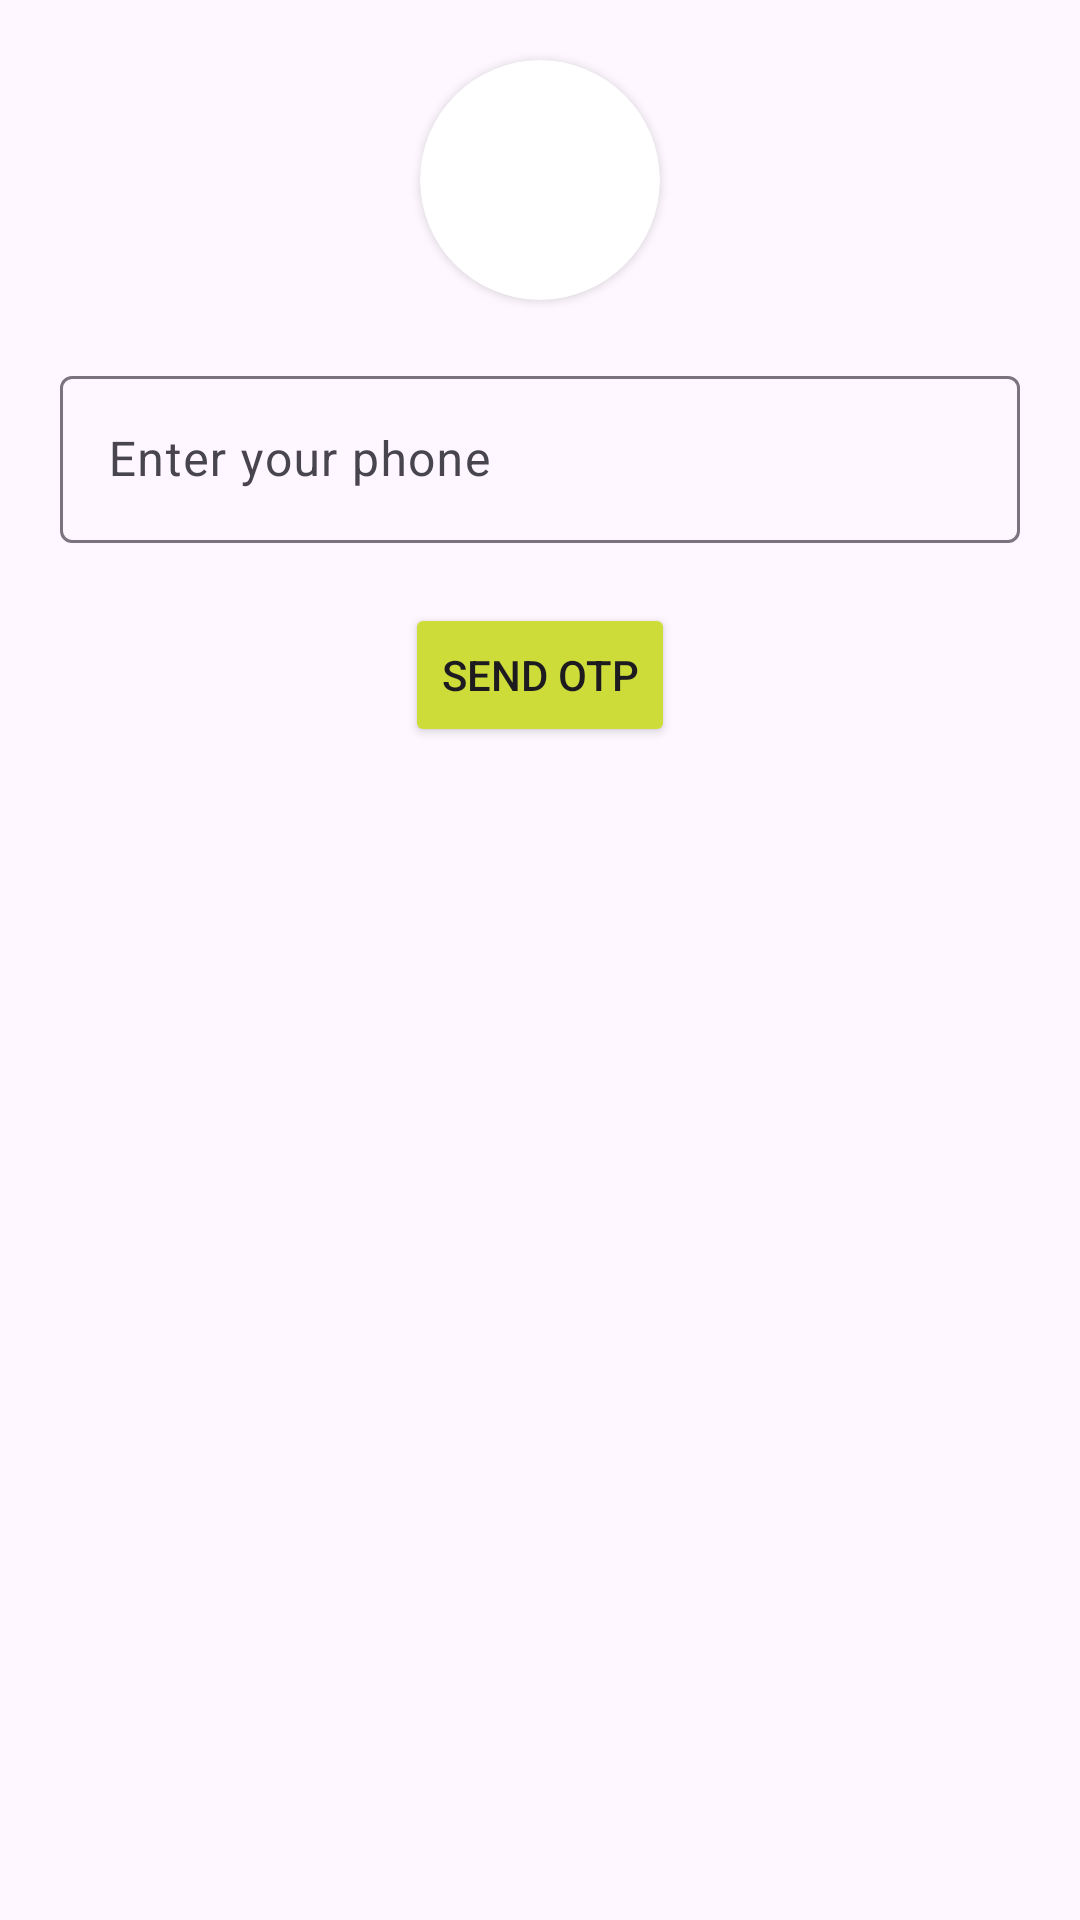

Produce the Android XML layout that renders to this screen, including the resource entries it uses.
<!-- AndroidManifest.xml: application theme Theme.FireBaseTest2 -->
<!-- res/layout/activity_user_login.xml -->
<?xml version="1.0" encoding="utf-8"?>
<LinearLayout xmlns:android="http://schemas.android.com/apk/res/android"
    xmlns:app="http://schemas.android.com/apk/res-auto"
    xmlns:tools="http://schemas.android.com/tools"
    android:layout_width="match_parent"
    android:layout_height="match_parent"
    android:orientation="vertical"
    tools:context=".UserLogin.UserLoginActivity">

        <androidx.cardview.widget.CardView
            android:layout_width="80dp"
            android:layout_height="80dp"
            android:layout_gravity="center_horizontal"
            android:layout_marginTop="20dp"
            app:cardCornerRadius="50dp">

            <ImageView
                android:layout_width="match_parent"
                android:layout_height="match_parent"
                android:src="@drawable/img"
                android:scaleType="centerCrop"
                tools:ignore="ContentDescription" />

        </androidx.cardview.widget.CardView>

    <com.google.android.material.textfield.TextInputLayout
        android:layout_width="320dp"
        android:layout_height="wrap_content"
        android:gravity="center_horizontal"
        android:layout_gravity="center_horizontal"
        android:layout_marginTop="20dp">

        <com.google.android.material.textfield.TextInputEditText
            android:id="@+id/enter_userPhoneNumber"
            android:layout_width="match_parent"
            android:layout_height="match_parent"
            android:hint="@string/enter_your_phone" />

    </com.google.android.material.textfield.TextInputLayout>

    <androidx.appcompat.widget.AppCompatButton
        android:id="@+id/get_userOtp"
        android:layout_width="wrap_content"
        android:layout_height="wrap_content"
        android:layout_gravity="center_horizontal"
        android:layout_marginTop="20dp"
        android:backgroundTint="#CDDC39"
        android:text="@string/get_otp" />

</LinearLayout>
<!-- resources referenced by this layout -->
<resources>
  <string name="enter_your_phone">Enter your phone</string>
  <string name="get_otp">Send Otp</string>
  <style name="Theme.FireBaseTest2" parent="Base.Theme.FireBaseTest2" />
  <style name="Base.Theme.FireBaseTest2" parent="Theme.Material3.DayNight.NoActionBar">
          
          
      </style>
</resources>
